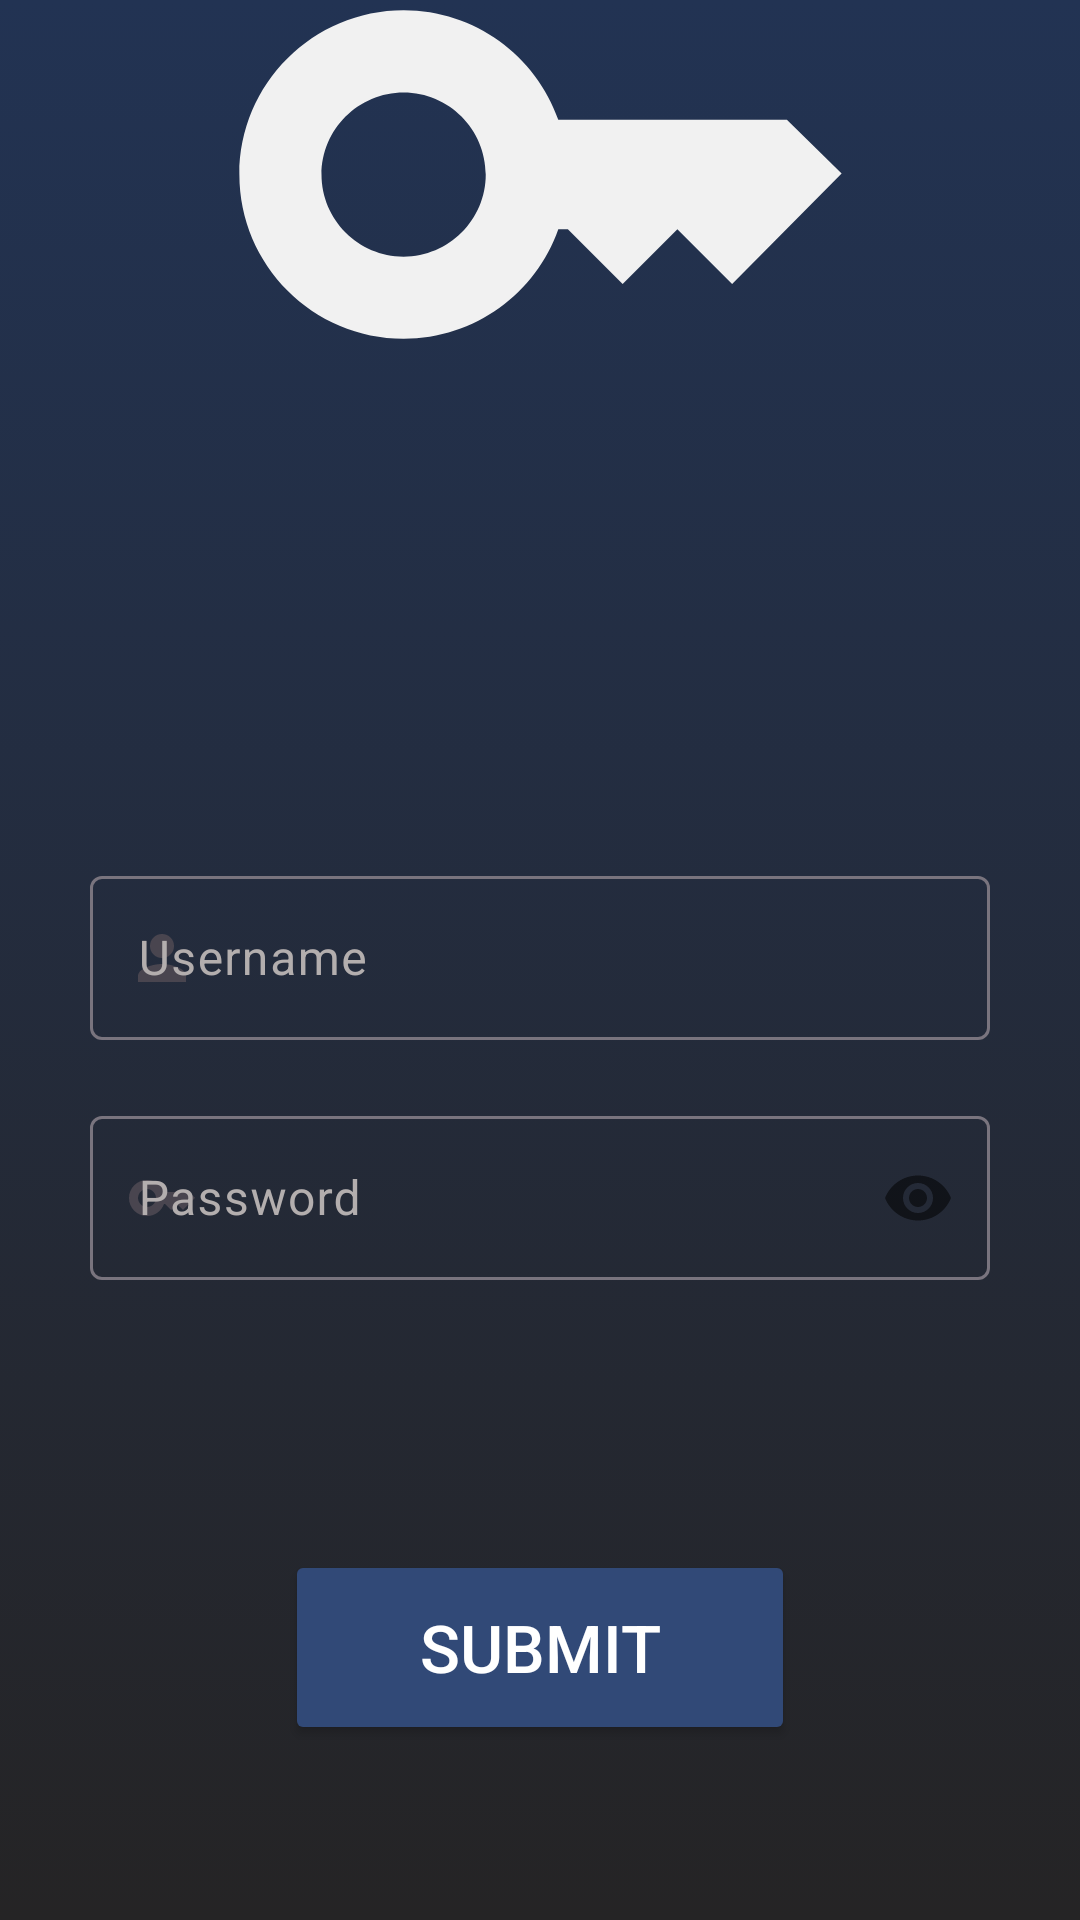

Layout XML and referenced resources for this Android screen:
<!-- AndroidManifest.xml: application theme Theme.VotingClient -->
<!-- res/layout/fragment_change_password.xml -->
<?xml version="1.0" encoding="utf-8"?>
<FrameLayout xmlns:android="http://schemas.android.com/apk/res/android"
    xmlns:app="http://schemas.android.com/apk/res-auto"
    xmlns:tools="http://schemas.android.com/tools"
    android:layout_width="match_parent"
    android:layout_height="match_parent"
    android:background="@drawable/bg_gradient">
    <androidx.constraintlayout.widget.ConstraintLayout
        android:layout_width="match_parent"
        android:layout_height="match_parent">

        <ImageView
            android:id="@+id/imageView"
            android:layout_width="match_parent"
            android:layout_height="219dp"
            android:src="@drawable/baseline_key_24"
            app:layout_constraintBottom_toTopOf="@+id/usernameContainer"
            app:layout_constraintEnd_toEndOf="parent"
            app:layout_constraintStart_toStartOf="parent"
            app:layout_constraintTop_toTopOf="parent"
            app:tint="#f1f1f1" />

        <com.google.android.material.textfield.TextInputLayout
            android:id="@+id/usernameContainer"
            android:layout_width="300sp"
            android:layout_height="60dp"
            android:layout_marginTop="119dp"
            android:layout_marginBottom="20dp"
            app:startIconDrawable="@drawable/baseline_person_24"
            android:ems="10"
            android:hint="@string/user_name"
            android:inputType="textPersonName"
            android:textColorHint="#b3aeae"
            android:textSize="20sp"
            app:layout_constraintEnd_toEndOf="parent"
            app:layout_constraintStart_toStartOf="parent"
            app:layout_constraintTop_toBottomOf="@+id/imageView"
            app:layout_constraintBottom_toTopOf="@+id/passwordContainer">

            <com.google.android.material.textfield.TextInputEditText
                android:id="@+id/username"
                android:layout_width="match_parent"
                android:layout_height="match_parent" />

        </com.google.android.material.textfield.TextInputLayout>

        <com.google.android.material.textfield.TextInputLayout
            android:id="@+id/passwordContainer"
            android:layout_width="300sp"
            android:layout_height="60dp"
            android:layout_marginTop="0dp"
            android:layout_marginBottom="20dp"
            android:hint="@string/password"
            android:textColorHint="#b3aeae"
            android:textSize="20sp"
            app:startIconDrawable="@drawable/baseline_key_24"
            app:passwordToggleEnabled="true"
            app:layout_constraintBottom_toTopOf="@id/submitbutton"
            app:layout_constraintEnd_toEndOf="parent"
            app:layout_constraintStart_toStartOf="parent"
            app:layout_constraintTop_toBottomOf="@id/usernameContainer" >

            <com.google.android.material.textfield.TextInputEditText
                android:id="@+id/password"
                android:layout_width="match_parent"
                android:layout_height="match_parent"
                android:ems="10"
                android:inputType="textPassword" />

        </com.google.android.material.textfield.TextInputLayout>

        <Button
            android:id="@+id/submitbutton"
            android:layout_width="170dp"
            android:layout_height="65dp"
            android:layout_marginTop="70dp"
            android:layout_marginBottom="110dp"
            android:backgroundTint="#314977"
            android:text="@string/submit"
            android:textColor="#ffffff"
            android:textSize="22sp"
            app:cornerRadius="25dp"
            app:layout_constraintBottom_toBottomOf="parent"
            app:layout_constraintEnd_toEndOf="parent"
            app:layout_constraintStart_toStartOf="parent"
            app:layout_constraintTop_toBottomOf="@+id/passwordContainer" />
    </androidx.constraintlayout.widget.ConstraintLayout>
</FrameLayout>
<!-- resources referenced by this layout -->
<resources>
  <!-- drawable baseline_key_24 (drawable) -->
  <?xml version="1.0" encoding="utf-8"?>
  <vector xmlns:android="http://schemas.android.com/apk/res/android" android:tint="#6587c8" android:height="24dp" android:width="24dp" android:viewportWidth="24" android:viewportHeight="24">
      <path android:fillColor="#6587c8" android:pathData="M21,10h-8.35C11.83,7.67 9.61,6 7,6c-3.31,0 -6,2.69 -6,6s2.69,6 6,6c2.61,0 4.83,-1.67 5.65,-4H13l2,2l2,-2l2,2l4,-4.04L21,10zM7,15c-1.65,0 -3,-1.35 -3,-3c0,-1.65 1.35,-3 3,-3s3,1.35 3,3C10,13.65 8.65,15 7,15z"/>
  </vector>
  <!-- drawable baseline_person_24 (drawable) -->
  <?xml version="1.0" encoding="utf-8"?>
  <vector xmlns:android="http://schemas.android.com/apk/res/android" android:tint="#6587c8" android:height="24dp" android:width="24dp" android:viewportWidth="24" android:viewportHeight="24">
      <path android:fillColor="#6587c8" android:pathData="M12,12c2.21,0 4,-1.79 4,-4s-1.79,-4 -4,-4 -4,1.79 -4,4 1.79,4 4,4zM12,14c-2.67,0 -8,1.34 -8,4v2h16v-2c0,-2.66 -5.33,-4 -8,-4z"/>
  </vector>
  <!-- drawable bg_gradient (drawable) -->
  <?xml version="1.0" encoding="utf-8"?>
  <selector xmlns:android="http://schemas.android.com/apk/res/android">
      <item>
          <shape>
              <gradient android:startColor="#da000000" android:endColor="#223353" android:angle="90"/>
          </shape>
      </item>
  </selector>
  <string name="password">Password</string>
  <string name="submit">SUBMIT</string>
  <string name="user_name">Username</string>
  <style name="Theme.VotingClient" parent="Base.Theme.VotingClient" />
  <style name="Base.Theme.VotingClient" parent="Theme.Material3.DayNight.NoActionBar">
          
          
      </style>
</resources>
